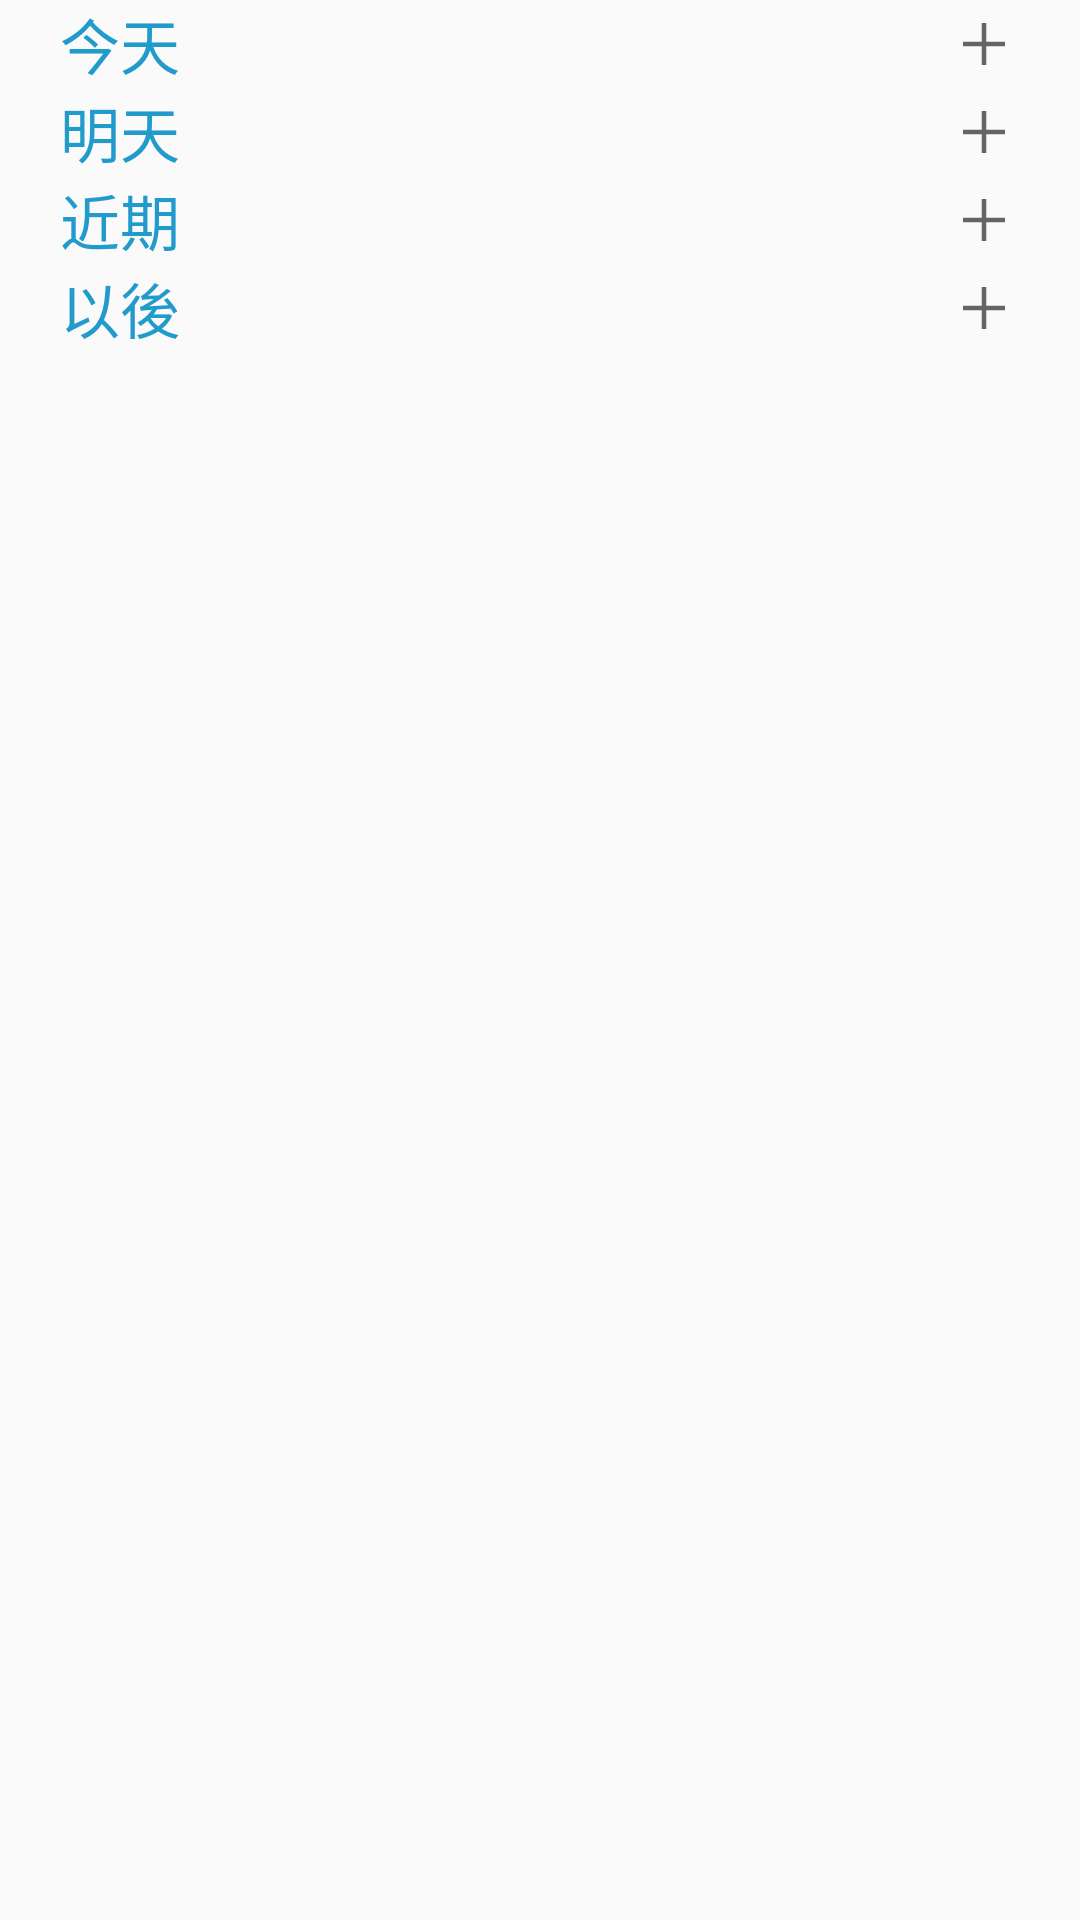

Layout XML and referenced resources for this Android screen:
<!-- AndroidManifest.xml: application theme Theme.AppCompat.DayNight.NoActionBar -->
<!-- res/layout/main_tasklist_fragment.xml -->
<?xml version="1.0" encoding="utf-8"?>
<LinearLayout xmlns:android="http://schemas.android.com/apk/res/android"
    xmlns:app="http://schemas.android.com/apk/res-auto"
    xmlns:tools="http://schemas.android.com/tools"
    android:layout_width="match_parent"
    android:layout_height="match_parent"
    android:layout_marginTop="20dp"
    android:layout_marginBottom="20dp"
    android:orientation="vertical">
<androidx.constraintlayout.widget.ConstraintLayout
    android:layout_width="match_parent"
    android:layout_height="wrap_content">

    <TextView
        android:id="@+id/today_title"
        style="@style/title"
        android:text="@string/today"
        app:layout_constraintBottom_toBottomOf="parent"
        app:layout_constraintStart_toStartOf="parent"
        app:layout_constraintTop_toTopOf="parent" />

    <ImageView
        android:id="@+id/today_button"
        android:layout_width="24dp"
        android:layout_height="24dp"
        android:layout_marginEnd="20dp"
        app:layout_constraintBottom_toBottomOf="parent"
        app:layout_constraintEnd_toEndOf="parent"
        app:layout_constraintTop_toTopOf="parent"
        app:srcCompat="@drawable/add_blue_48px" />
</androidx.constraintlayout.widget.ConstraintLayout>

    <androidx.constraintlayout.widget.ConstraintLayout
        android:layout_width="match_parent"
        android:layout_height="wrap_content">

        <TextView
            android:id="@+id/tomorrow_title"
            style="@style/title"
            android:layout_width="wrap_content"
            android:layout_height="wrap_content"
            android:text="@string/tomorrow"

            app:layout_constraintStart_toStartOf="parent"
            app:layout_constraintTop_toTopOf="parent" />

        <ImageView
            android:id="@+id/tomorrow_button"
            android:layout_width="24dp"
            android:layout_height="24dp"
            android:layout_marginEnd="20dp"
            app:layout_constraintBottom_toBottomOf="parent"
            app:layout_constraintEnd_toEndOf="parent"
            app:layout_constraintTop_toTopOf="parent"
            app:srcCompat="@drawable/add_blue_48px" />
    </androidx.constraintlayout.widget.ConstraintLayout>

    <androidx.constraintlayout.widget.ConstraintLayout
        android:layout_width="match_parent"
        android:layout_height="wrap_content">

        <TextView
            android:id="@+id/recently_title"
            style="@style/title"
            android:layout_width="wrap_content"
            android:layout_height="wrap_content"
            android:text="@string/recently"
            app:layout_constraintBottom_toBottomOf="parent"
            app:layout_constraintStart_toStartOf="parent"
            app:layout_constraintTop_toTopOf="parent" />

    <ImageView
        android:id="@+id/recently_button"
        android:layout_width="24dp"
        android:layout_height="24dp"
        android:layout_marginEnd="20dp"
        app:layout_constraintBottom_toBottomOf="parent"
        app:layout_constraintEnd_toEndOf="parent"
        app:layout_constraintTop_toTopOf="@+id/recently_title"
        app:srcCompat="@drawable/add_blue_48px" />
</androidx.constraintlayout.widget.ConstraintLayout>

    <androidx.constraintlayout.widget.ConstraintLayout
        android:layout_width="match_parent"
        android:layout_height="wrap_content">
    <TextView
        android:id="@+id/later_title"
        style="@style/title"
        android:layout_width="match_parent"
        android:layout_height="wrap_content"
        android:text="@string/later"
        app:layout_constraintBottom_toBottomOf="parent"
        app:layout_constraintEnd_toStartOf="parent"
        app:layout_constraintTop_toTopOf="parent"/>
        <ImageView
            android:id="@+id/later_button"
            android:layout_width="24dp"
            android:layout_height="24dp"
            android:layout_marginEnd="20dp"
            app:layout_constraintBottom_toBottomOf="parent"
            app:layout_constraintEnd_toEndOf="parent"
            app:layout_constraintTop_toTopOf="@+id/later_title"
            app:srcCompat="@drawable/add_blue_48px" />
    </androidx.constraintlayout.widget.ConstraintLayout>


</LinearLayout>
<!-- resources referenced by this layout -->
<resources>
  <!-- drawable add_blue_48px (drawable) -->
  <vector xmlns:android="http://schemas.android.com/apk/res/android"
      android:width="48dp"
      android:height="48dp"
      android:viewportWidth="48"
      android:viewportHeight="48"
      android:tint="?attr/colorControlNormal">
    <path
        android:fillColor="@android:color/holo_blue_bright"
        android:pathData="M22.5,38V25.5H10V22.5H22.5V10H25.5V22.5H38V25.5H25.5V38Z"/>
  </vector>
  <string name="later">以後</string>
  <string name="recently">近期</string>
  <string name="today">今天</string>
  <string name="tomorrow">明天</string>
  <style name="title">
          <item name="android:layout_width">wrap_content</item>
          <item name="android:layout_height">wrap_content</item>
          <item name="android:layout_marginStart">20dp</item>
          <item name="android:fontFamily">@font/noto_sans_bold</item>
          <item name="android:textColor">@color/material_dynamic_primary60</item>
          <item name="android:textSize">20sp</item>
      </style>
</resources>
